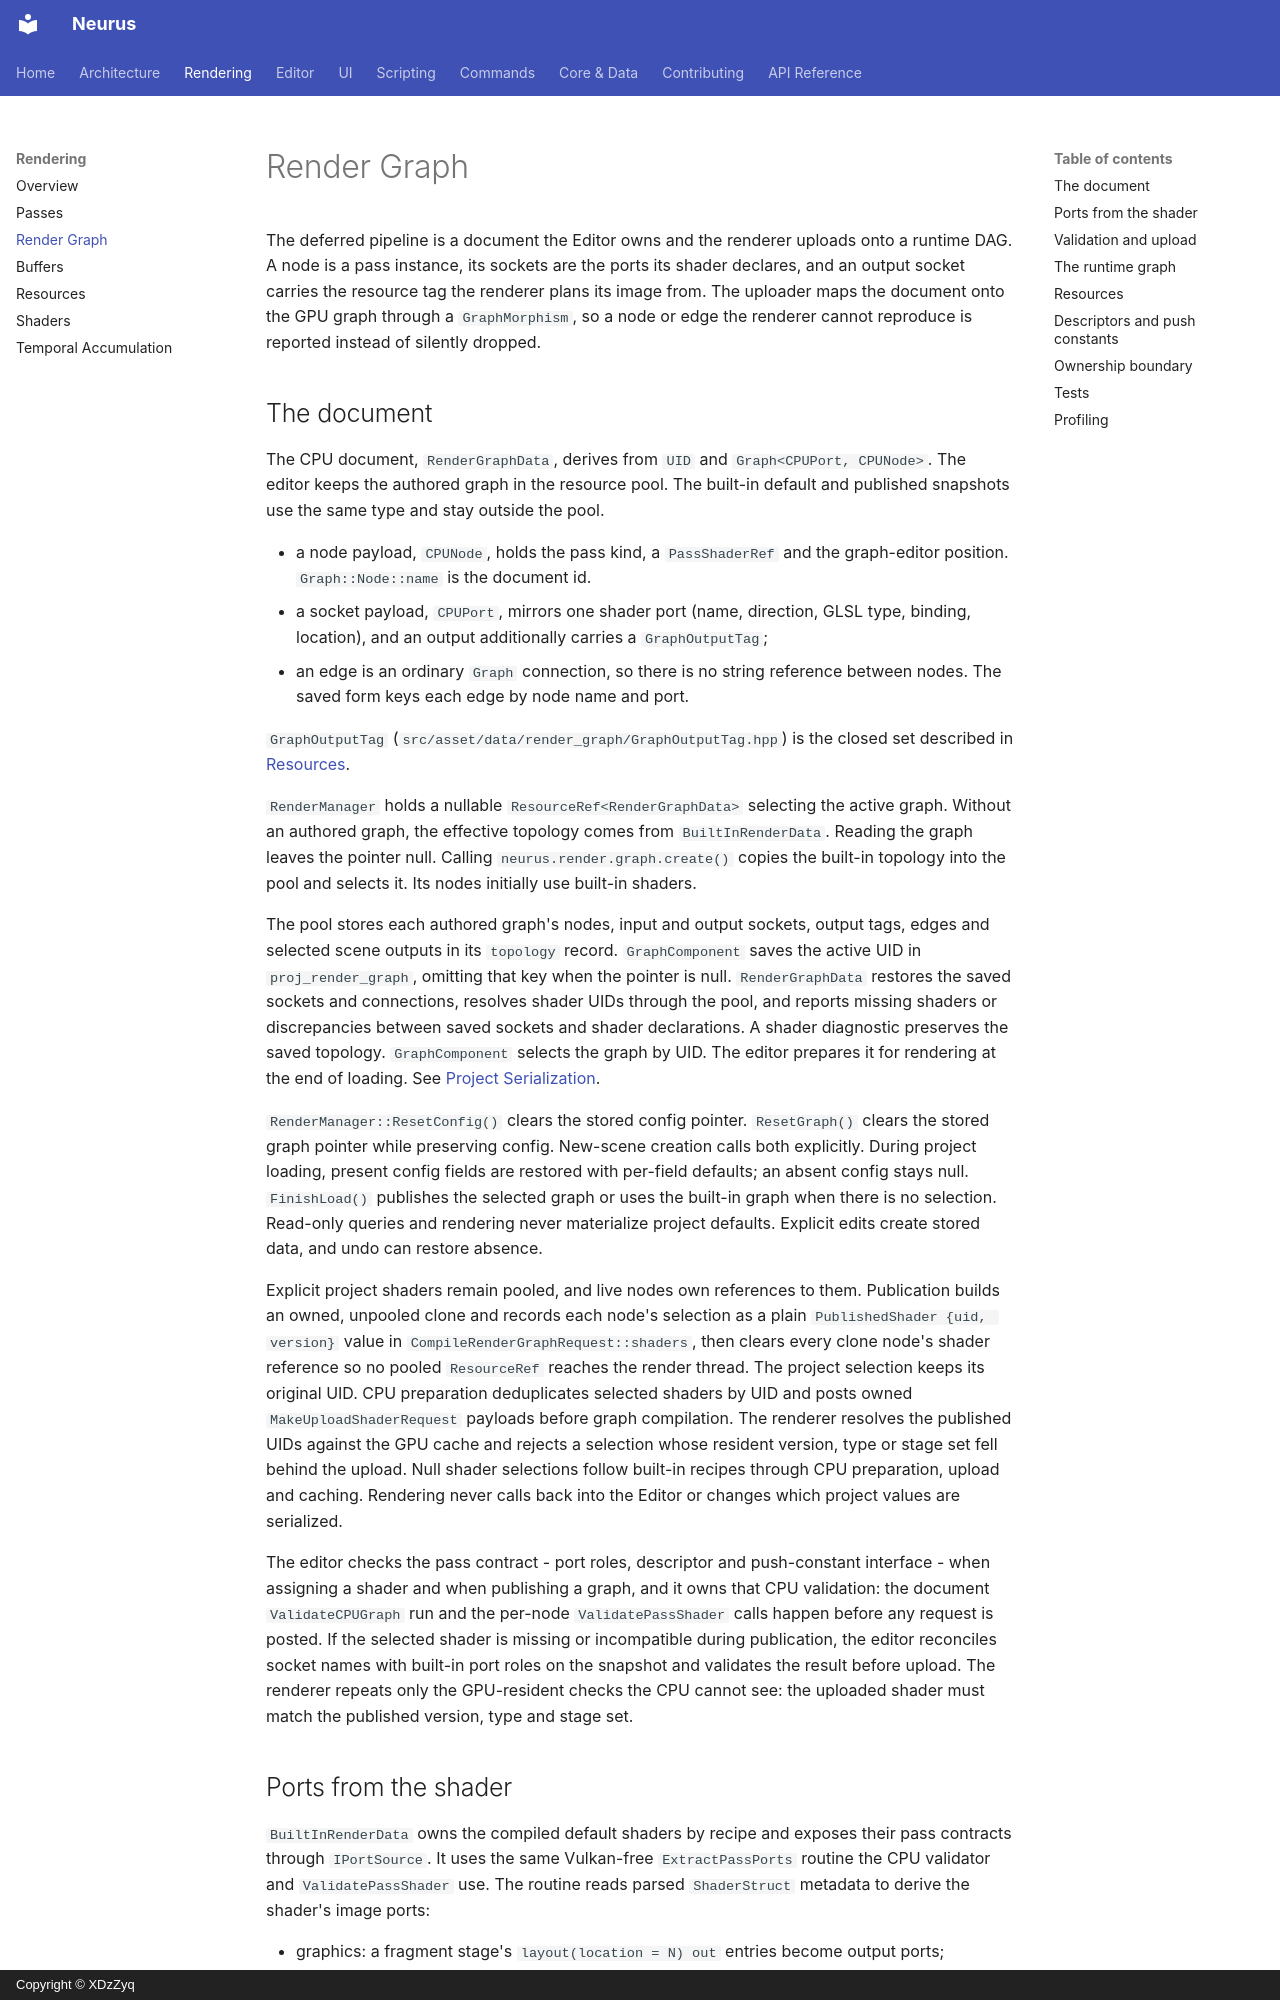

repository: XDzZyq/Neurus · page: render/render-graph/index.html · generator: mkdocs · copyright: Copyright © XDzZyq

# Render Graph

The deferred pipeline is a document the Editor owns and the renderer uploads onto a runtime DAG. A node is a pass instance, its sockets are the ports its shader declares, and an output socket carries the resource tag the renderer plans its image from. The uploader maps the document onto the GPU graph through a `GraphMorphism`, so a node or edge the renderer cannot reproduce is reported instead of silently dropped.

## The document

The CPU document, `RenderGraphData`, derives from `UID` and `Graph<CPUPort, CPUNode>`. The editor keeps the authored graph in the resource pool. The built-in default and published snapshots use the same type and stay outside the pool.

- a node payload, `CPUNode`, holds the pass kind, a `PassShaderRef` and the graph-editor position. `Graph::Node::name` is the document id.
- a socket payload, `CPUPort`, mirrors one shader port (name, direction, GLSL type, binding, location), and an output additionally carries a `GraphOutputTag`;
- an edge is an ordinary `Graph` connection, so there is no string reference between nodes. The saved form keys each edge by node name and port.

`GraphOutputTag` (`src/asset/data/render_graph/GraphOutputTag.hpp`) is the closed set described in [Resources](#resources).

`RenderManager` holds a nullable `ResourceRef<RenderGraphData>` selecting the active graph. Without an authored graph, the effective topology comes from `BuiltInRenderData`. Reading the graph leaves the pointer null. Calling `neurus.render.graph.create()` copies the built-in topology into the pool and selects it. Its nodes initially use built-in shaders.

The pool stores each authored graph's nodes, input and output sockets, output tags, edges and selected scene outputs in its `topology` record. `GraphComponent` saves the active UID in `proj_render_graph`, omitting that key when the pointer is null. `RenderGraphData` restores the saved sockets and connections, resolves shader UIDs through the pool, and reports missing shaders or discrepancies between saved sockets and shader declarations. A shader diagnostic preserves the saved topology. `GraphComponent` selects the graph by UID. The editor prepares it for rendering at the end of loading. See [Project Serialization](../asset/project-serialization.md#optional-config-and-render-graph).

`RenderManager::ResetConfig()` clears the stored config pointer. `ResetGraph()`
clears the stored graph pointer while preserving config. New-scene creation calls
both explicitly. During project loading, present config fields are restored with
per-field defaults; an absent config stays null. `FinishLoad()` publishes the selected graph or
uses the built-in graph when there is no selection. Read-only queries and rendering never materialize
project defaults. Explicit edits create stored data, and undo can restore absence.

Explicit project shaders remain pooled, and live nodes own references to them. Publication builds an owned, unpooled clone and records each node's selection as a plain `PublishedShader {uid, version}` value in `CompileRenderGraphRequest::shaders`, then clears every clone node's shader reference so no pooled `ResourceRef` reaches the render thread. The project selection keeps its original UID. CPU preparation deduplicates selected shaders by UID and posts owned `MakeUploadShaderRequest` payloads before graph compilation. The renderer resolves the published UIDs against the GPU cache and rejects a selection whose resident version, type or stage set fell behind the upload. Null shader selections follow built-in recipes through CPU preparation, upload and caching. Rendering never calls back into the Editor or changes which project values are serialized.

The editor checks the pass contract - port roles, descriptor and push-constant interface - when assigning a shader and when publishing a graph, and it owns that CPU validation: the document `ValidateCPUGraph` run and the per-node `ValidatePassShader` calls happen before any request is posted. If the selected shader is missing or incompatible during publication, the editor reconciles socket names with built-in port roles on the snapshot and validates the result before upload. The renderer repeats only the GPU-resident checks the CPU cannot see: the uploaded shader must match the published version, type and stage set.
